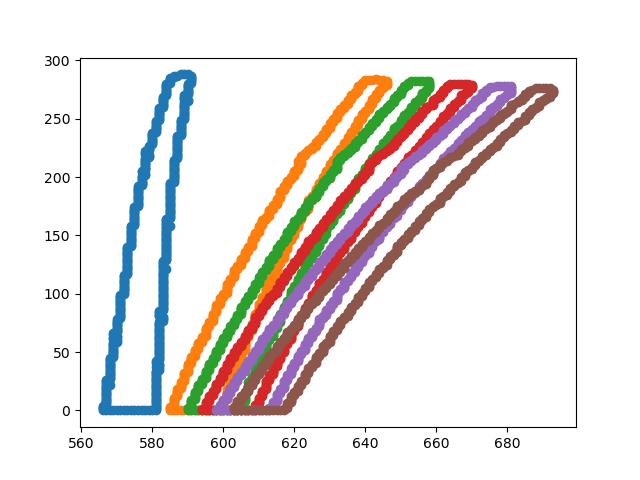

Data behind this chart, as committed beside it:
18, 566, 0
18, 566, 1
18, 566, 2
18, 566, 3
18, 566, 4
18, 567, 5
18, 567, 6
18, 567, 7
18, 567, 8
18, 567, 9
18, 567, 10
18, 567, 11
18, 567, 12
18, 567, 13
18, 567, 14
18, 567, 15
18, 567, 16
18, 567, 17
18, 567, 18
18, 567, 19
18, 567, 20
18, 567, 21
18, 568, 22
18, 567, 23
18, 567, 24
18, 567, 25
18, 567, 26
18, 568, 27
18, 568, 28
18, 568, 29
18, 568, 30
18, 568, 31
18, 568, 32
18, 568, 33
18, 568, 34
18, 568, 35
18, 568, 36
18, 568, 37
18, 568, 38
18, 568, 39
18, 568, 40
18, 568, 41
18, 568, 42
18, 568, 43
18, 568, 44
18, 568, 45
18, 569, 46
18, 569, 47
18, 569, 48
18, 569, 49
18, 569, 50
18, 569, 51
18, 569, 52
18, 569, 53
18, 569, 54
18, 569, 55
18, 569, 56
18, 569, 57
18, 569, 58
18, 570, 59
18, 570, 60
... 3,428 more rows
